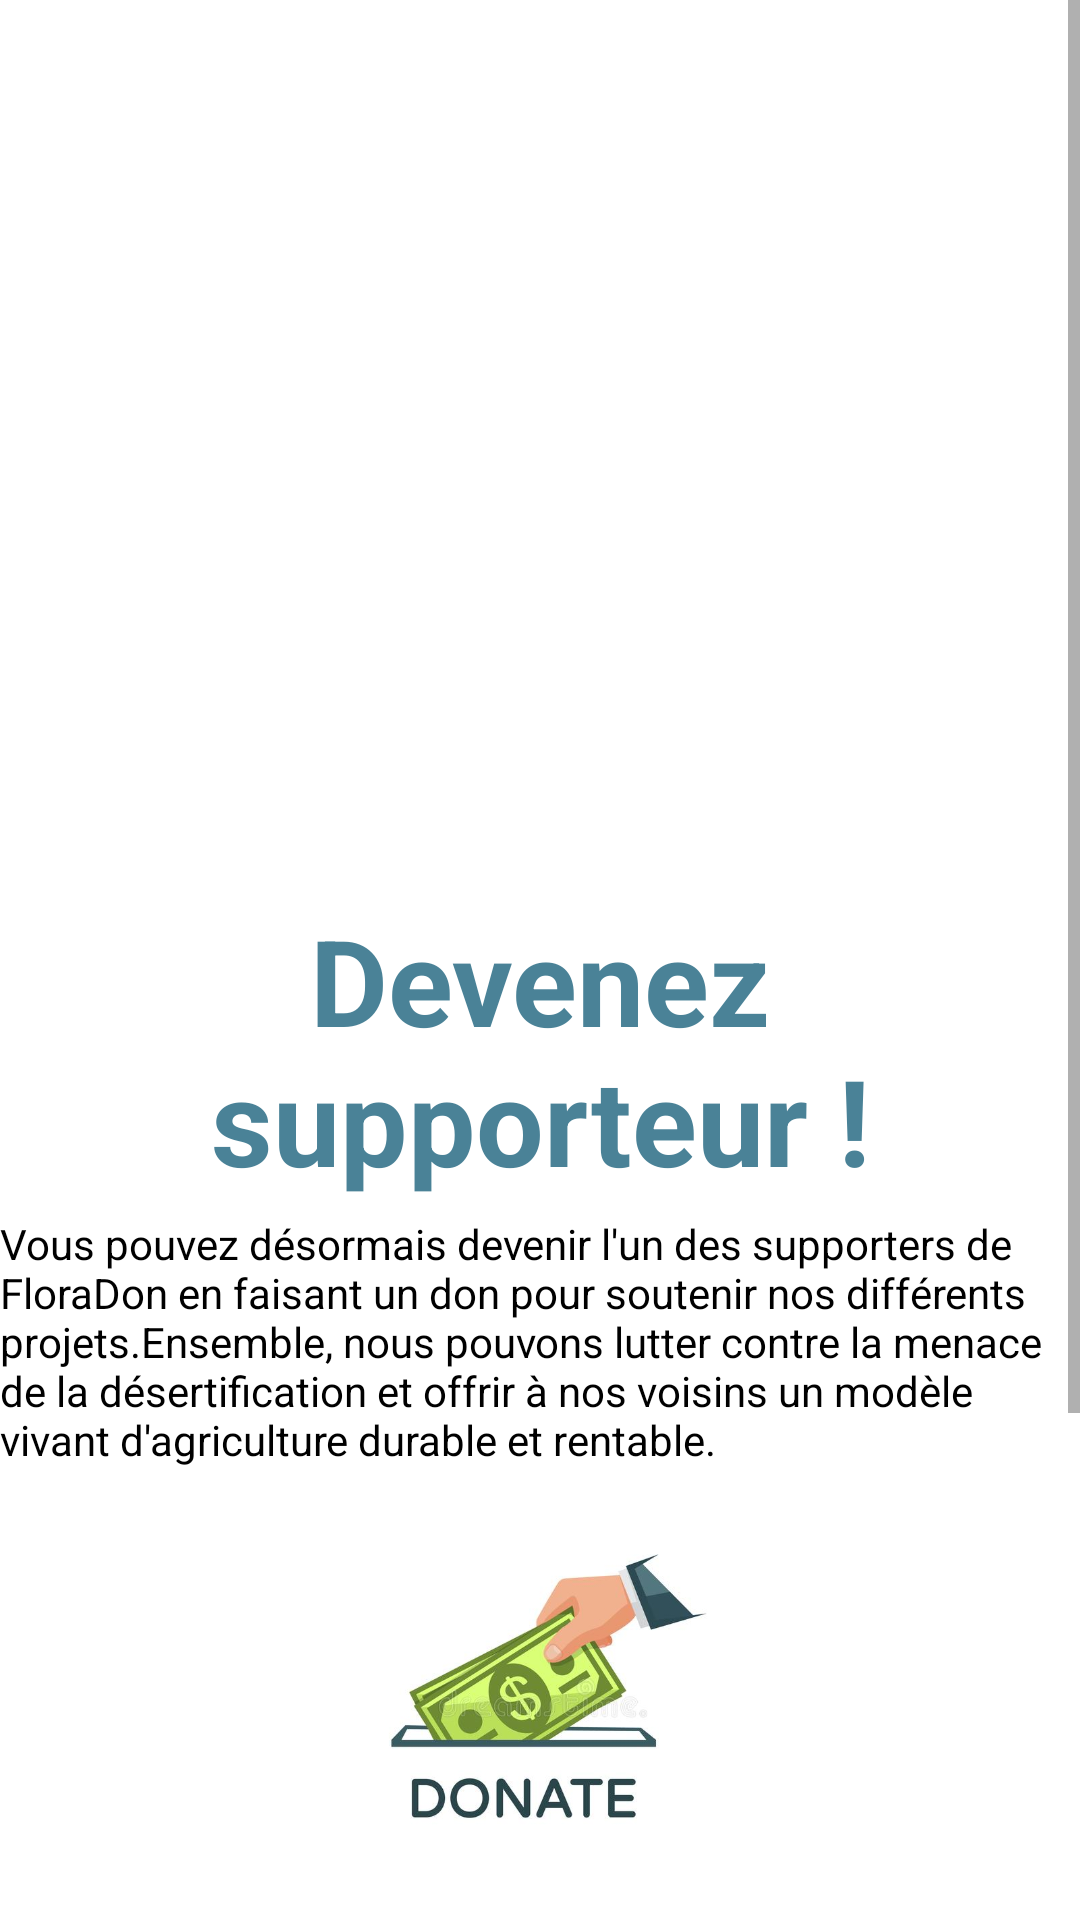

Android layout source for this screen:
<!-- AndroidManifest.xml: application theme Theme.Donation -->
<!-- res/layout/activity_don_material.xml -->
<?xml version="1.0" encoding="utf-8"?>
<ScrollView xmlns:android="http://schemas.android.com/apk/res/android"
    xmlns:app="http://schemas.android.com/apk/res-auto"
    xmlns:tools="http://schemas.android.com/tools"
    android:layout_width="match_parent"
    android:layout_height="match_parent">
    <LinearLayout
        android:layout_width="match_parent"
        android:layout_height="wrap_content"
        android:orientation="vertical"
        tools:context=".AboutUs">

        
        <ViewFlipper
            android:id="@+id/ViewPage1"
            android:layout_width="420dp"
            android:layout_height="300dp"
            android:flipInterval="2000"
            android:autoStart="true"
            android:inAnimation="@android:anim/slide_in_left"
            android:outAnimation="@android:anim/slide_out_right"
            >

            <ImageView
                android:layout_width="420dp"
                android:layout_height="300dp"
                android:src="@drawable/service"/>
            <ImageView
                android:layout_width="420dp"
                android:layout_height="300dp"
                android:src="@drawable/service3"/>
            <ImageView
                android:layout_width="420dp"
                android:layout_height="300dp"
                android:src="@drawable/service2"/>


        </ViewFlipper>
        <TextView
            android:layout_width="match_parent"
            android:layout_height="wrap_content"
            android:gravity="center"
            android:text="Devenez supporteur !"
            android:textColor="#D2236781"
            android:textSize="40sp"
            android:textStyle="bold" />

        <TextView
            android:layout_width="match_parent"
            android:layout_height="wrap_content"
            android:layout_marginTop="15px"
            android:text="Vous pouvez désormais devenir l'un des supporters de FloraDon en faisant un don pour soutenir nos différents projets.Ensemble, nous pouvons lutter contre la menace de la désertification et offrir à nos voisins un modèle vivant d'agriculture durable et rentable."
            android:textColor="#000000"
            android:textSize="14sp" />


            <RelativeLayout
                android:layout_width="wrap_content"
                android:layout_height="190dp">
                <ImageView
                    android:id="@+id/don"
                    android:layout_width="450dp"
                    android:layout_height="150dp"
                    android:src="@drawable/money" />
                <TextView
                    android:layout_width="wrap_content"
                    android:layout_height="wrap_content"
                    android:layout_alignParentBottom="true"
                    android:layout_marginLeft="100dp"
                    android:layout_marginBottom="3dp"
                    android:text="faire un don d'argent    "
                    android:textColor="#000000"
                    android:textSize="20sp"></TextView>
            </RelativeLayout>
        <RelativeLayout
            android:layout_width="wrap_content"
            android:layout_height="190dp">
            <ImageView
                android:id="@+id/don1"
                android:layout_width="450dp"
                android:layout_height="150dp"
                android:src="@drawable/materiel" />
            <TextView
                android:layout_width="wrap_content"
                android:layout_height="wrap_content"
                android:layout_alignParentBottom="true"
                android:layout_marginLeft="100dp"
                android:layout_marginBottom="3dp"
                android:text="faire un don materiel    "
                android:textColor="#000000"
                android:textSize="20sp"></TextView>
        </RelativeLayout>

    </LinearLayout>

</ScrollView>
<!-- resources referenced by this layout -->
<resources>
  <!-- drawable materiel: jpg bitmap (drawable, 5691 bytes) -->
  <!-- drawable money: jpg bitmap (drawable, 22885 bytes) -->
  <!-- drawable service2: jpg bitmap (drawable, 65694 bytes) -->
  <!-- drawable service3: jpg bitmap (drawable, 16346 bytes) -->
  <style name="Theme.Donation" parent="Theme.MaterialComponents.DayNight.DarkActionBar">
          
          <item name="colorPrimary">@color/purple_500</item>
          <item name="colorPrimaryVariant">@color/purple_700</item>
          <item name="colorOnPrimary">@color/white</item>
          
          <item name="colorSecondary">@color/teal_200</item>
          <item name="colorSecondaryVariant">@color/teal_700</item>
          <item name="colorOnSecondary">@color/black</item>
          
          <item name="android:statusBarColor">?attr/colorPrimaryVariant</item>
          
      </style>
  <color name="purple_500">#FF6200EE</color>
  <color name="purple_700">#FF3700B3</color>
  <color name="white">#FFFFFFFF</color>
  <color name="teal_200">#FF03DAC5</color>
  <color name="teal_700">#FF018786</color>
  <color name="black">#FF000000</color>
</resources>
